Image classification data set "CRC_NEW_DATASET" (Aditya1Jhaveri/Colorectal-Cancer-Tissue-Classification on GitHub). Class labels (9): ADI nlm, BACK nlm, DEB nlm, LYM nlm, MUC nlm, MUS nlm, NORM nlm, STR nlm, TUM nlm.

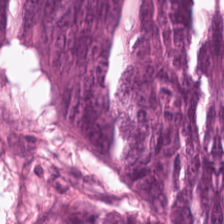
Label: TUM nlm

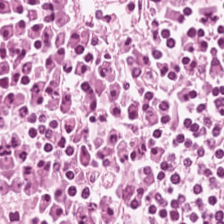
Label: LYM nlm

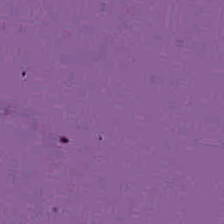
Label: BACK nlm

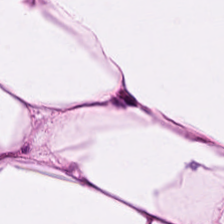
Label: ADI nlm

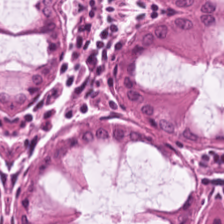
Label: NORM nlm

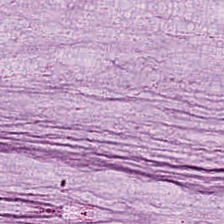
Label: MUC nlm
